Run: headless pygame with SDL's dummy video driver; simulated clock (each Clock.tick advances the game by its frame time, no real sleeping); random seed 0; keys injected as events and as key.get_pressed() state; no mouse input.
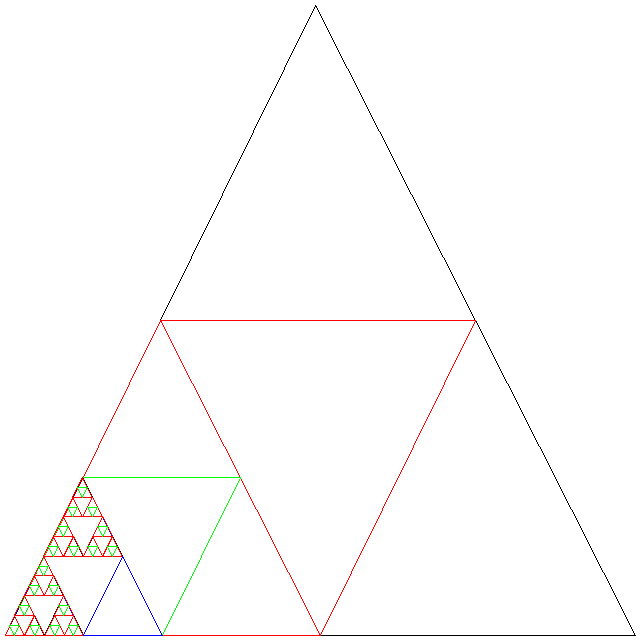
Frame 1 of 4 · flips 1–60 · no input
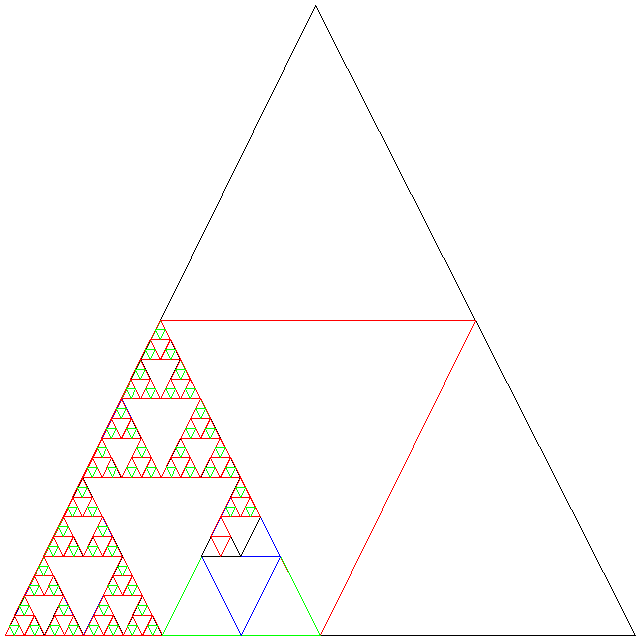
Frame 2 of 4 · flips 61–180 · tapped SPACE, RETURN · held RIGHT (→), D
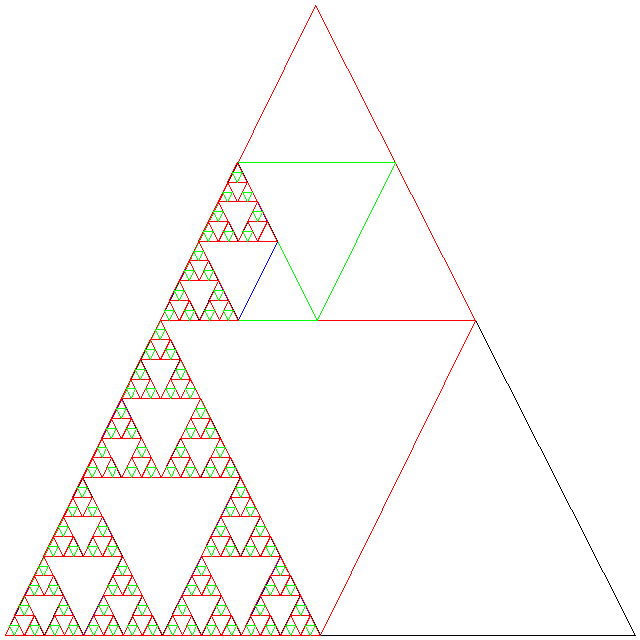
Frame 3 of 4 · flips 181–300 · held DOWN (↓), S
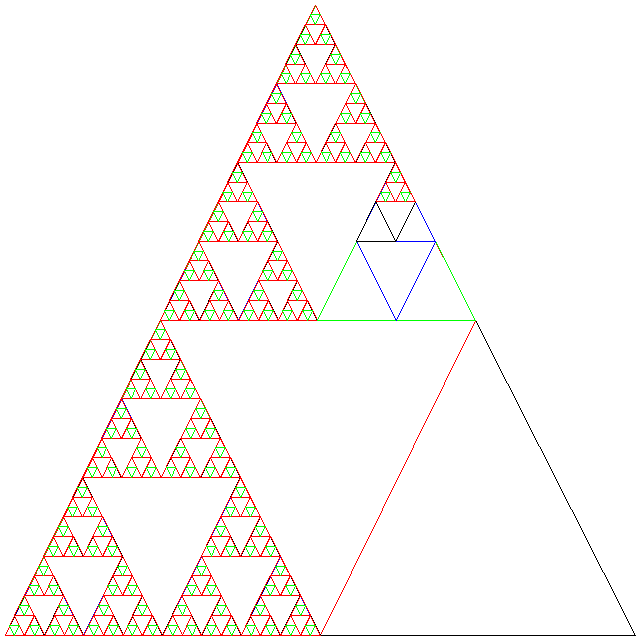
Frame 4 of 4 · flips 301–420 · held LEFT (←), A, UP (↑), W

The pygame program that drew these frames:

# Shawn Zhu
# 114590303
# jiachzhu
# IAE 101
# Fall, 2020
# Project 2 - Sierpinski Triangle

import pygame
import random

# This is a list of predefined pygame Color objects
colors = [pygame.Color(0, 0, 0, 255),       # Black
          pygame.Color(255, 0, 0, 255),     # Red
          pygame.Color(0, 255, 0, 255),     # Green
          pygame.Color(0, 0, 255, 255),     # Blue
          pygame.Color(255, 255, 255, 255)] # White

# Each of these constants is the index to the corresponding pygame Color object
# in the list, colors, defined above.
BLACK = 0
RED = 1
GREEN = 2
BLUE = 3
WHITE = -1

# This function draws a triangle using the polygon function from pygames draw
# module.
# p1 - is the coordinates of the first vertext of the triangle
# p2 - is the coordinates of the second vertex of the triangle
# p3 - is the coordinates of the third vertex of the triangle
# All coordinates are given as a list of two floats, [x, y] that specify a
# position on the pygame screen.
# color - is an integer constant used to index into the colors list to select a
# pygame Color object to assign a color to this triangle.
# line_width - is an integer that determines the thickness of the lines used to
# draw the triangle. The larger the integer the thicker the line.
# If line-width is set to 0, then pygame will fill the triangle in with the 
# chosen color.
# screen - This variables stores a reference to the pygame screen object upon
# which the program will draw.
# This function has no return value.
def draw_triangle(p1, p2, p3, color, line_width, screen):
    # Study the documentation of the pygame draw module to see how this works.
    pygame.draw.polygon(screen, colors[color], [p1, p2, p3], line_width)
    # The flip() function causes the drawn image to appear on the screen.
    pygame.display.flip()

# THIS FUNCTION MUST BE COMPLETED BY THE STUDENT.
# This function returns a point that lies at the midpoint between the input
# points.
# p1 - the coordinates of the first point
# p2 - the coordinates of the second point
# Each point is a list of two floats, [x, y]
# The function should return coordinates--a list of two floats--that locate the
# point that is midway between p1 and p2.
def find_midpoint(p1, p2):
    pMid = [0, 0]
    pMid[0] = (p1[0]+p2[0])/2
    pMid[1] = (p1[1]+p2[1])/2
    return pMid

# THIS FUNCTION MUST BE COMPLETED BY THE STUDENT
# This function draw a tringle, and then recursively calls it self to ensure
# that three smaller triangles are drawn within the new triangle, as described
# by the Sierpinski Triangle algorithm.
# degree - This describes the depth of recursion remaining--how many more levels
# of triangles are going to be drawn in this image.
# p1 - the coordinates of the first vertex of the new triangle
# p2 - the coordinates of the second vertex of the new triangle
# p3 - the coordinates of the third vertex of the new triangle
# color - the color of the new triangle
# line_width - The width of the line used to draw the triangle.
# screen - The pygame surface upon which the Sierpinski triangle will be drawn
def sierpinski(degree, p1, p2, p3, color, line_width, screen):
    draw_triangle(p1, p2, p3, color, line_width, screen)
    pMid1 = find_midpoint(p1, p2)
    pMid2 = find_midpoint(p1, p3)
    pMid3 = find_midpoint(p2, p3)
    color = (color + 1) % 4
    draw_triangle(pMid1, pMid2, pMid3, color, line_width, screen)
    if (degree != 0):
        sierpinski(degree-1, p1, pMid1, pMid2, color, line_width, screen)
        sierpinski(degree-1, pMid1, p2, pMid3, color, line_width, screen)
        sierpinski(degree-1, pMid3, pMid2, p3, color, line_width, screen)


def main():
    # This call is necessary to initialize the resources in the pygame library.
    pygame.init()

    width = 640 # The size of the drawing surface in the horizontal dimension (y)
    height = 640 # The size of the drawing surface in the vertical dimension (x)
    # The size value is used by pygame to create the surface; it is a list of 
    # the values for the width and the height (in that order).
    size = [width, height] 

    # These coordinates identify the vertices of the first, outermost triangle.
    # They are set to center the triangle in the drawing surface, and set 5
    # pixels from the borders on each side.
    p1 = [5, height - 5]
    p2 = [(width - 10) / 2, 5]
    p3 = [width - 5, height - 5]
    initial_color = BLACK # The initial color assigned to the triangle.
    initial_line_width = 1 # The initial line_width assigned to the triangle.
                           # Set to 1 to tell pygame to draw the triangle with
                           # the thinnest possible line and leave the triangle
                           # unfilled.

    degree = 5 # The degree of the Sierpinski triangle. This indicates how many
               # levels of recursion to go down while drawing the triangle.
    
    # Sets a caption describing the contents of the drawing surface in the title
    # bar.
    pygame.display.set_caption("Sierpinski Triangle")
    
    # Creates the drawing surface of the specified size. A reference to that
    # surface is stored in the variable screen
    screen = pygame.display.set_mode(size)
    
    # Colors the background of the drawing surface white.
    screen.fill(WHITE)
    pygame.display.flip()
    
    # Initial call to the recursive function. This will draw the first,
    # outermost triangle (the degree 0 triangle).
    sierpinski(degree, p1, p2, p3, initial_color, initial_line_width, screen)

    # DON'T CHANGE THE CODE HERE
    # DON'T TOUCH THIS LOOP
    done = False
    count = 0
    while not done:
        count = count + 1
        if count % 1000000 == 0:
            print(".", end = "")
        for event in pygame.event.get():
            if event.type == pygame.QUIT:
                done = True

    print("\nNow Quitting")
    pygame.quit()
    # DON'T CHANGE THE CODE HERE
    
# DON'T CHANGE THIS EITHER
if __name__ == "__main__":
    main()
